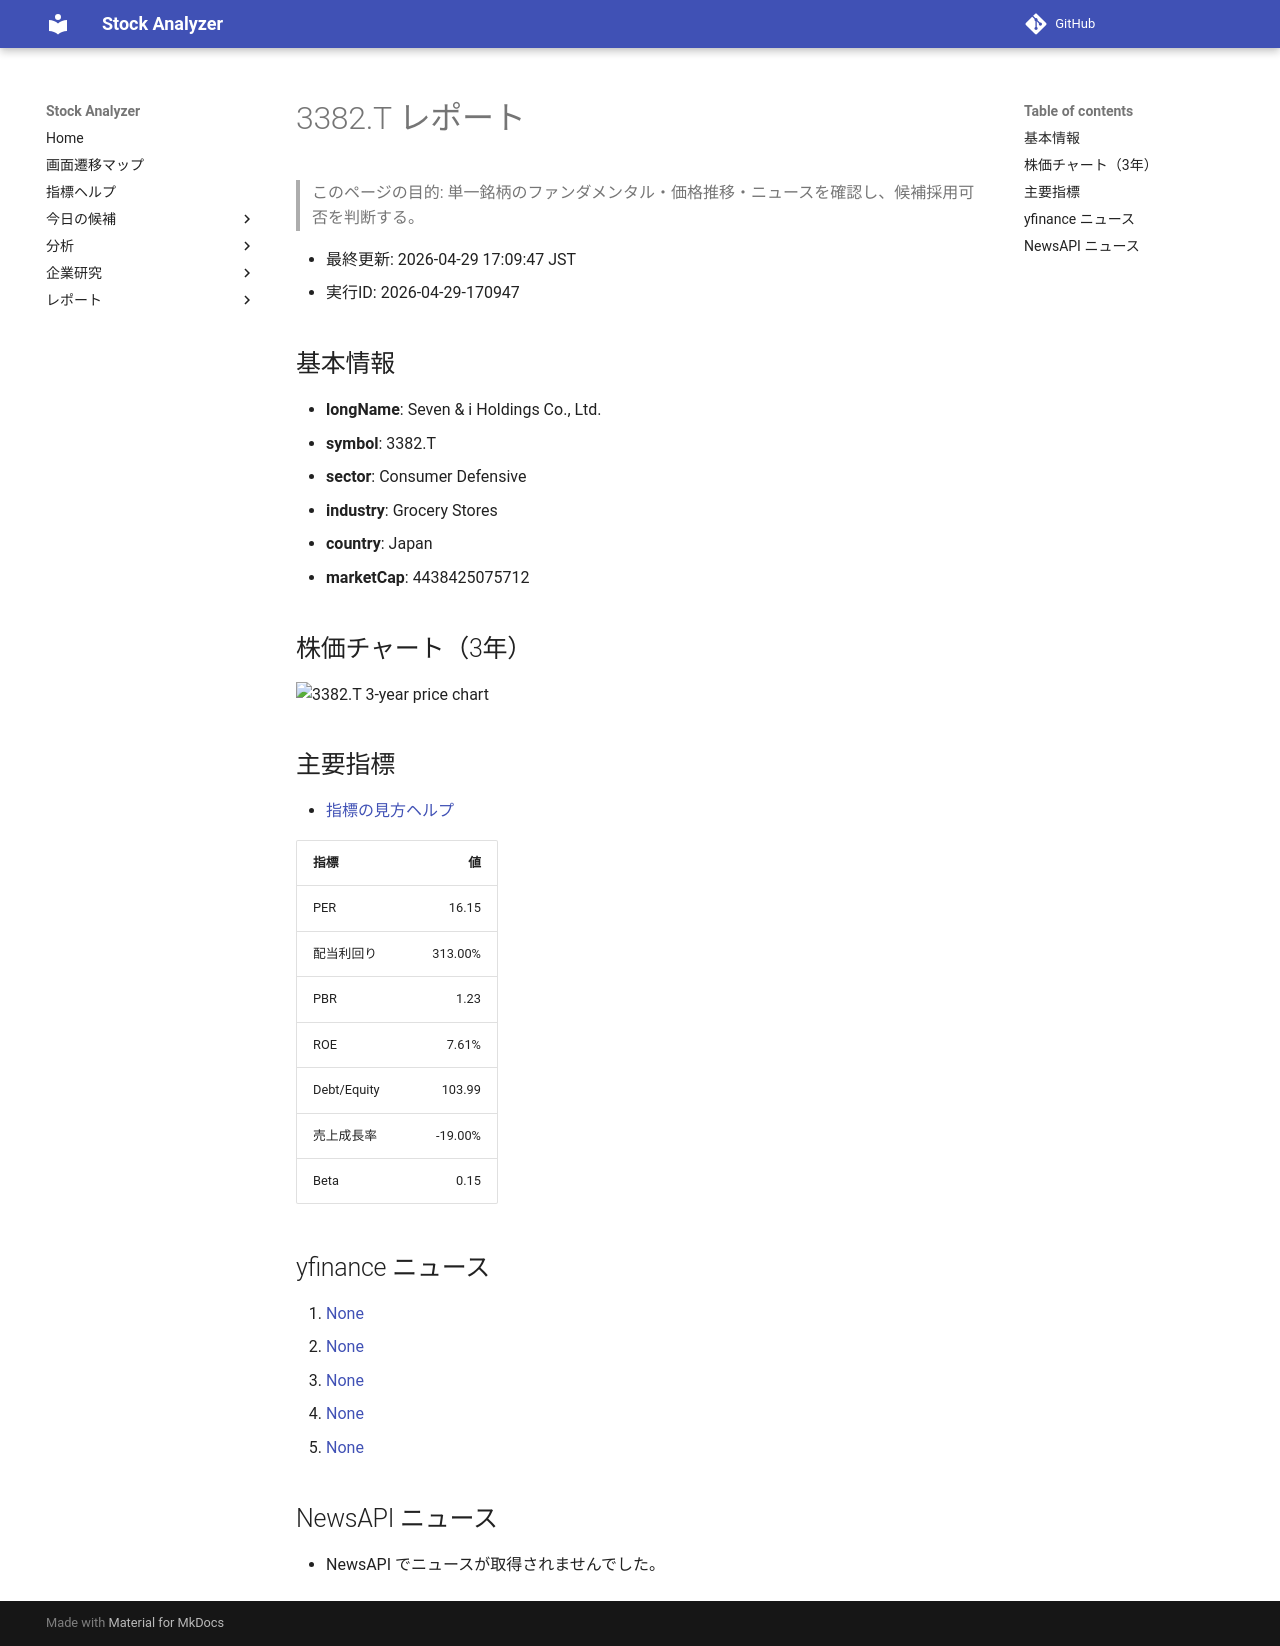

repository: Yumi-note/Making-APP · page: reports/2026-04-29/170947/3382_T/index.html · generator: mkdocs

# 3382.T レポート

> このページの目的: 単一銘柄のファンダメンタル・価格推移・ニュースを確認し、候補採用可否を判断する。

- 最終更新: 2026-04-29 17:09:47 JST
- 実行ID: 2026-04-29-170947

## 基本情報

- **longName**: Seven & i Holdings Co., Ltd.
- **symbol**: 3382.T
- **sector**: Consumer Defensive
- **industry**: Grocery Stores
- **country**: Japan
- **marketCap**: 4438425075712

## 株価チャート（3年）

![3382.T 3-year price chart](3382_T_3y.png)

## 主要指標

- [指標の見方ヘルプ](../../../../indicators.md)

| 指標 | 値 |
|---|---:|
| PER | 16.15 |
| 配当利回り | 313.00% |
| PBR | 1.23 |
| ROE | 7.61% |
| Debt/Equity | 103.99 |
| 売上成長率 | -19.00% |
| Beta | 0.15 |

## yfinance ニュース

1. [None](None)
2. [None](None)
3. [None](None)
4. [None](None)
5. [None](None)

## NewsAPI ニュース

- NewsAPI でニュースが取得されませんでした。
